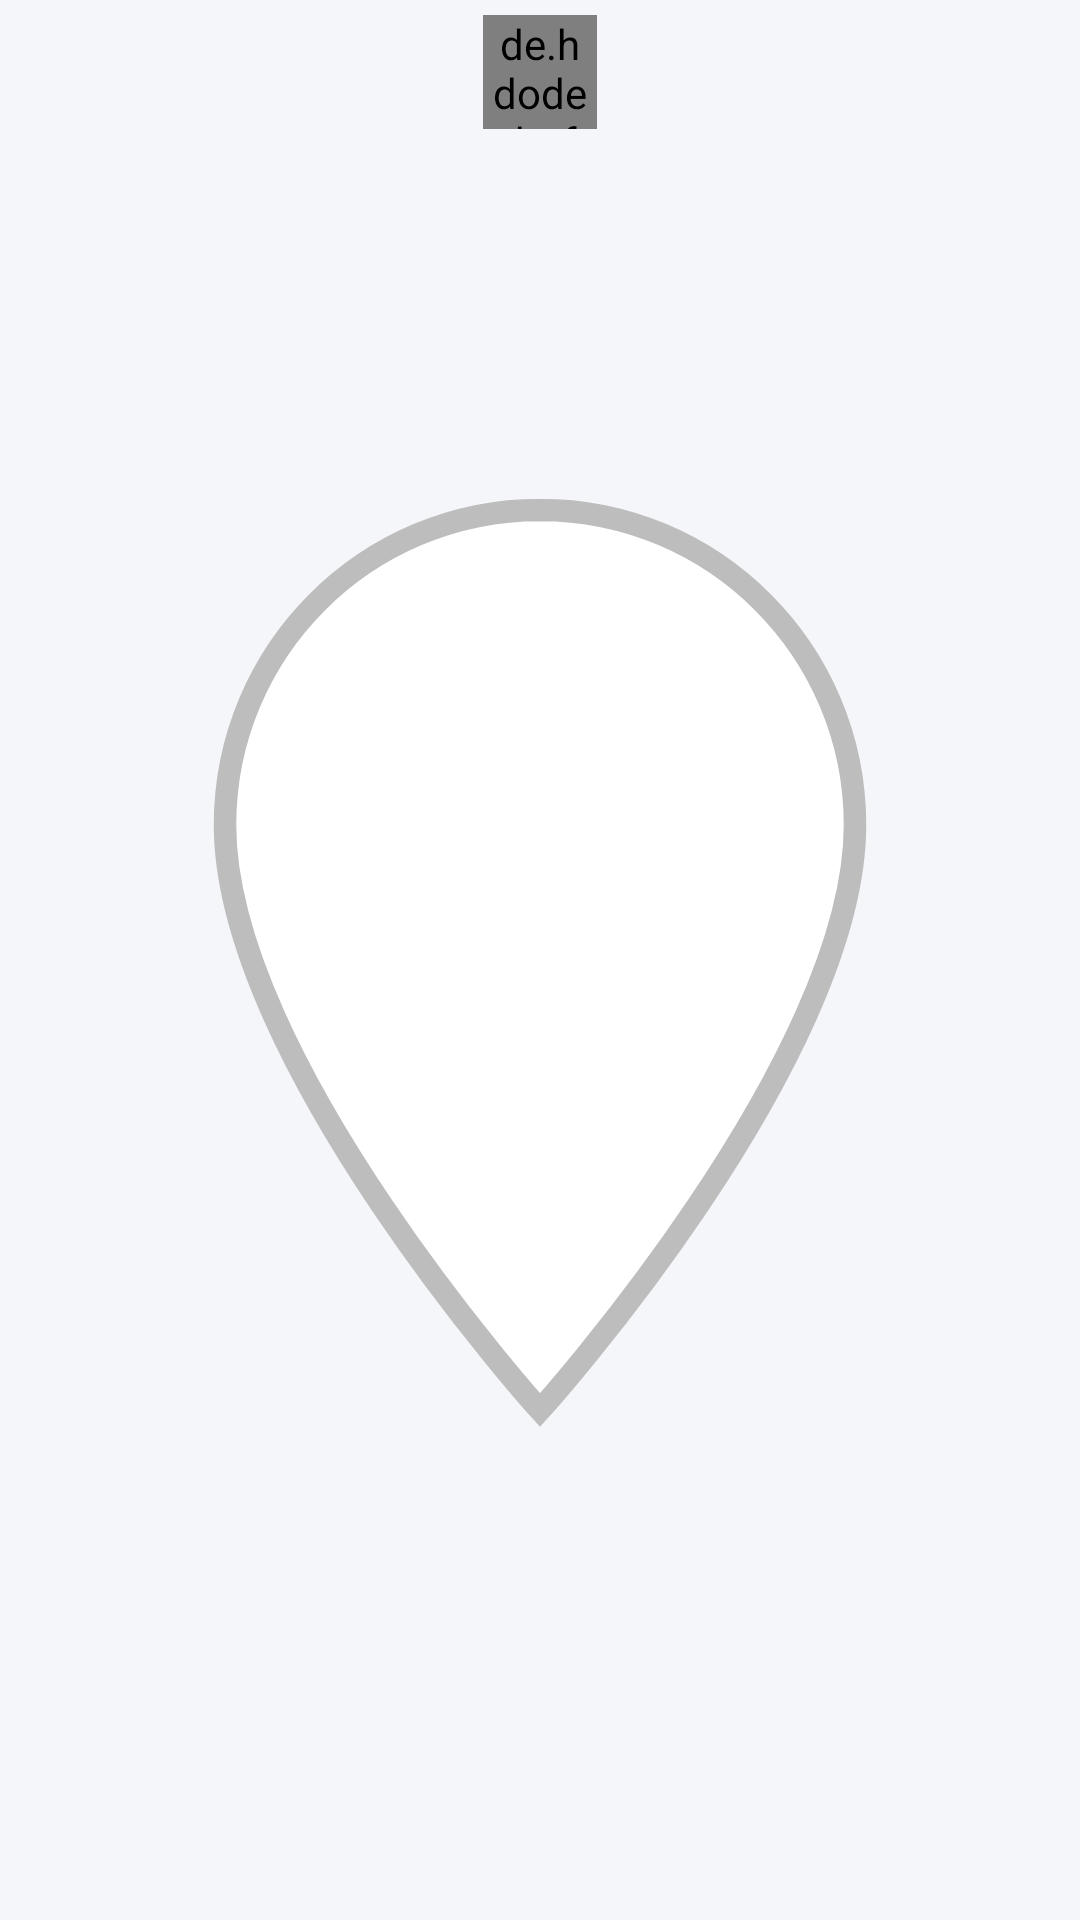

Here is an Android app screen rendered from its layout file. Give the layout XML and the strings, colors and styles it references.
<!-- AndroidManifest.xml: application theme Theme.MyProject -->
<!-- res/layout/custom_marker_layout.xml -->
<?xml version="1.0" encoding="utf-8"?>
<FrameLayout xmlns:android="http://schemas.android.com/apk/res/android"
    android:layout_width="60dp"
    android:layout_height="60dp">

    
    
    
    <ImageView
        android:id="@+id/marker_background"
        android:layout_width="match_parent"
        android:layout_height="match_parent"
        android:src="@drawable/ic_marker_white_pin"
        android:scaleType="fitCenter"/>

    <de.hdodenhof.circleimageview.CircleImageView
        android:id="@+id/marker_logo"
        android:layout_width="38dp"
        android:layout_height="38dp"
        android:layout_gravity="center_horizontal"
        android:layout_marginTop="5dp"
        android:src="@mipmap/ic_launcher"
        android:scaleType="centerCrop"/>

</FrameLayout>
<!-- resources referenced by this layout -->
<resources>
  <!-- drawable ic_marker_white_pin (drawable) -->
  <vector xmlns:android="http://schemas.android.com/apk/res/android"
      android:width="24dp"
      android:height="24dp"
      android:viewportWidth="24"
      android:viewportHeight="24">
      <path
          android:fillColor="#FFFFFF"
          android:strokeColor="#BDBDBD"
          android:strokeWidth="0.5"
          android:pathData="M12,2C8.13,2 5,5.13 5,9c0,5.25 7,13 7,13s7,-7.75 7,-13c0,-3.87 -3.13,-7 -7,-7z"/>
  </vector>
  <!-- mipmap ic_launcher: webp bitmap (mipmap-hdpi, 3080 bytes) -->
  <style name="Theme.MyProject" parent="Theme.MaterialComponents.DayNight.NoActionBar">
          
          <item name="colorPrimary">@color/light_blue</item>
          <item name="colorPrimaryVariant">@color/light_blue</item>
          <item name="colorOnPrimary">@color/white</item>
          
          <item name="colorSecondary">@color/light_blue</item>
          <item name="colorSecondaryVariant">@color/light_blue</item>
          <item name="colorOnSecondary">@color/white</item>
          
          <item name="android:statusBarColor">?attr/colorPrimaryVariant</item>
          
          
          <item name="colorSurface">@color/surface_color</item>
          <item name="colorOnSurface">@color/on_surface_color</item>
          <item name="android:windowBackground">@color/background_color</item>
          <item name="colorError">#B00020</item>
          <item name="colorOnError">@color/white</item>
          <item name="android:textColorSecondary">@color/text_secondary</item>
          <item name="android:textColorPrimary">@color/text_primary</item>
          <item name="colorControlNormal">@color/text_primary</item>
          <item name="colorControlActivated">@color/light_blue</item>
          <item name="colorControlHighlight">@color/light_blue</item>
      </style>
  <color name="light_blue">#08BDF8</color>
  <color name="white">#FFFFFFFF</color>
  <color name="surface_color">#FFFFFF</color>
  <color name="on_surface_color">#000000</color>
  <color name="background_color">#F5F6FA</color>
  <color name="text_secondary">#555555</color>
  <color name="text_primary">#181717</color>
</resources>
